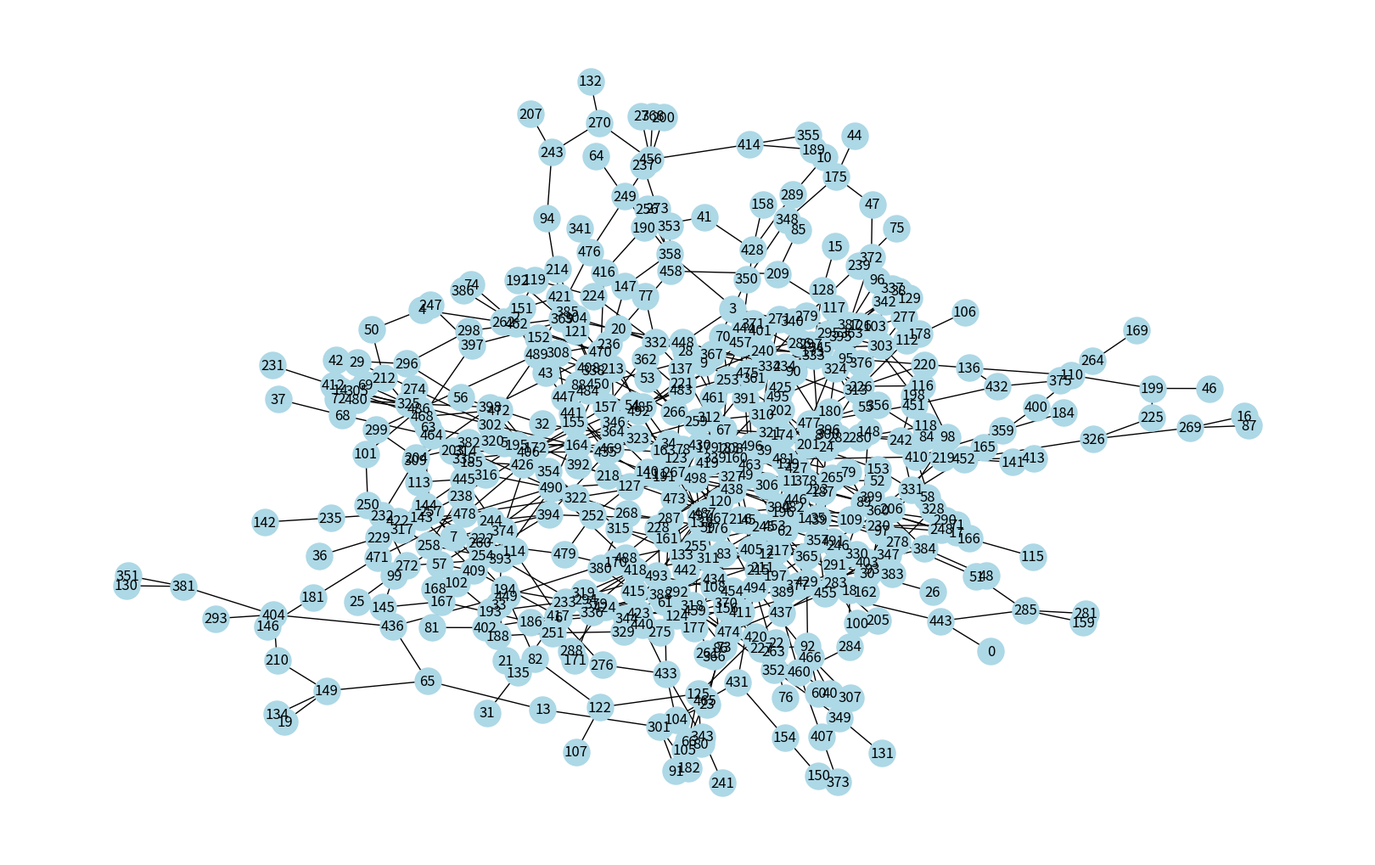

Source code (Python):
import matplotlib.pyplot as plt
from itertools import combinations, groupby
import networkx as nx
import random

def gnp_random_connected_graph(n, p):
    """
    Generates a random undirected graph, similarly to an Erdős-Rényi
    graph, but enforcing that the resulting graph is conneted
    """
    edges = combinations(range(n), 2)
    G = nx.Graph()
    G.add_nodes_from(range(n))
    if p <= 0:
        return G
    if p >= 1:
        return nx.complete_graph(n, create_using=G)
    for _, node_edges in groupby(edges, key=lambda x: x[0]):
        node_edges = list(node_edges)
        random_edge = random.choice(node_edges)
        G.add_edge(*random_edge)
        for e in node_edges:
            if random.random() < p:
                G.add_edge(*e)
    return G


probability = 0.1
G = gnp_random_connected_graph(499,0.001)

node_list = G.nodes

print(len(node_list))
print(G.edges)

a = 2
print(type(a))
a = str(a)
print(type(a))

plt.figure(figsize=(16,10))
nx.draw(G, node_color='lightblue',
        with_labels=True,
        node_size=500)

#plt.show()
